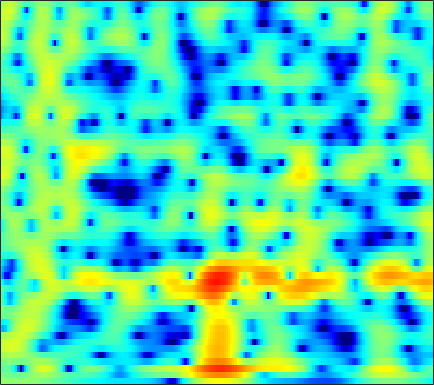

Values plotted in this chart, from the file beside it:
0.80257, 0.75906, 0.71337, 0.68079, 0.66489, 0.6526, 0.64772, 0.64666, 0.6449, 0.64209, 0.63044, 0.61546, 0.58724, 0.54711, 0.50821, 0.44182, 0.35398, 0.27222, 0.14195, -0.0089417, -0.18985, -0.34229, -0.56467, -0.80427
-0.2306, -0.3752, -0.5627, -0.7471, -0.8814, -1.041, -1.162, -1.21, -1.195, -1.074, -0.8459, -0.616, -0.2563, 0.13, 0.4143, 0.7624, 1.052, 1.22, 1.371, 1.431, 1.398, 1.314, 1.126, 0.8565
-2.032, -1.449, -1.13, -1.302, -1.76, -2.882, -4.784, -7.002, -12.1, -25.67, -13.19, -8.043, -3.999, -1.373, 0.06933, 1.514, 2.549, 3.112, 3.619, 3.873, 3.895, 3.764, 3.393, 2.782
-0.7174, -0.3976, -0.1049, 0.02742, 0.02417, -0.08516, -0.285, -0.4524, -0.6371, -0.704, -0.6134, -0.4364, -0.08894, 0.3197, 0.624, 0.9811, 1.258, 1.402, 1.504, 1.497, 1.383, 1.23, 0.9279, 0.516
1.167, 1.459, 1.769, 1.98, 2.075, 2.119, 2.077, 1.994, 1.827, 1.595, 1.305, 1.055, 0.6827, 0.2737, -0.05602, -0.5205, -0.9907, -1.327, -1.729, -2.048, -2.265, -2.362, -2.428, -2.445
2.572, 2.978, 3.39, 3.664, 3.781, 3.821, 3.727, 3.569, 3.236, 2.743, 2.077, 1.448, 0.4166, -0.871, -2.036, -3.914, -6.22, -8.231, -11, -12.49, -11.59, -10.21, -8.489, -7.173
2.746, 3.066, 3.415, 3.677, 3.812, 3.906, 3.882, 3.779, 3.516, 3.093, 2.488, 1.893, 0.8882, -0.379, -1.515, -3.292, -5.335, -6.954, -8.886, -9.932, -9.939, -9.62, -9.202, -9.043
0.7847, 0.8942, 1.176, 1.587, 1.948, 2.431, 2.859, 3.104, 3.307, 3.346, 3.218, 3.009, 2.576, 1.978, 1.435, 0.6008, -0.3233, -1.05, -2.045, -3.052, -4.098, -4.947, -6.234, -7.817
-7.883, -9.238, -7.995, -5.035, -3.015, -0.8685, 0.7473, 1.679, 2.608, 3.235, 3.606, 3.739, 3.747, 3.575, 3.34, 2.898, 2.325, 1.819, 1.034, 0.1278, -0.8949, -1.739, -2.969, -4.305
-5.518, -6.11, -5.664, -4.182, -2.89, -1.285, 0.05857, 0.8981, 1.811, 2.502, 2.985, 3.225, 3.399, 3.405, 3.31, 3.053, 2.652, 2.261, 1.617, 0.84, -0.06377, -0.824, -1.943, -3.171
-0.616, -0.8348, -0.9312, -0.8032, -0.5818, -0.1487, 0.3614, 0.7584, 1.274, 1.755, 2.165, 2.405, 2.629, 2.731, 2.721, 2.593, 2.318, 2.018, 1.5, 0.8315, 0.006435, -0.7241, -1.855, -3.157
0.1767, -0.3691, -0.9645, -1.343, -1.442, -1.294, -0.8633, -0.4229, 0.2287, 0.8691, 1.459, 1.844, 2.251, 2.534, 2.662, 2.716, 2.629, 2.47, 2.134, 1.636, 0.9689, 0.3522, -0.6384, -1.845
-1.111, -2.777, -5.323, -7.819, -8.708, -7.617, -5.364, -3.744, -1.921, -0.5008, 0.5774, 1.221, 1.879, 2.37, 2.637, 2.883, 3.031, 3.067, 3.009, 2.822, 2.504, 2.167, 1.555, 0.7316
-1.445, -3.265, -6.041, -8.828, -9.946, -8.7, -6.232, -4.603, -2.896, -1.607, -0.6942, -0.2212, 0.2105, 0.4867, 0.6515, 0.8789, 1.199, 1.502, 1.933, 2.351, 2.652, 2.767, 2.761, 2.559
-0.9939, -1.988, -3.128, -3.814, -4.03, -3.98, -3.519, -3.014, -2.39, -1.983, -1.857, -2.011, -2.665, -3.89, -5.056, -6.321, -5.823, -4.242, -1.854, 0.1439, 1.589, 2.341, 3.006, 3.357
-4.144, -5.852, -7.763, -8.476, -7.902, -6.431, -4.9, -3.895, -2.731, -1.928, -1.586, -1.674, -2.303, -3.63, -5.1, -7.086, -6.621, -4.427, -1.409, 0.853, 2.395, 3.185, 3.8, 3.993
-8.261, -11.07, -16.07, -17.8, -14.94, -11.11, -7.953, -6.096, -4.122, -2.468, -1.188, -0.4526, 0.2698, 0.7844, 1.071, 1.515, 2.024, 2.48, 3.136, 3.679, 4.01, 4.099, 3.926, 3.338
-7.73, -9.157, -11.32, -13.22, -14.3, -14.57, -12.48, -9.974, -6.795, -4.175, -2.059, -0.7598, 0.6328, 1.721, 2.348, 3.031, 3.554, 3.833, 4.051, 4.079, 3.916, 3.624, 2.985, 2.052
-6.405, -7.389, -9.127, -11.5, -13.27, -14.59, -12.05, -9.348, -6.2, -3.628, -1.579, -0.3286, 1.044, 2.094, 2.725, 3.328, 3.715, 3.869, 3.889, 3.711, 3.333, 2.894, 2.134, 1.191
-3.889, -4.017, -4.243, -4.455, -4.416, -4.115, -3.526, -2.836, -1.781, -0.681, 0.3622, 1.072, 1.892, 2.549, 2.946, 3.321, 3.499, 3.513, 3.368, 3.021, 2.441, 1.871, 0.9054, -0.3236
-2.392, -2.135, -1.818, -1.483, -1.258, -0.8687, -0.431, -0.08887, 0.4171, 0.925, 1.412, 1.751, 2.138, 2.459, 2.629, 2.777, 2.814, 2.753, 2.538, 2.138, 1.534, 0.9328, -0.1305, -1.523
-1.957, -1.574, -1.068, -0.5625, -0.2413, 0.1412, 0.5022, 0.7178, 0.9538, 1.136, 1.274, 1.355, 1.45, 1.532, 1.584, 1.643, 1.693, 1.702, 1.635, 1.458, 1.141, 0.7677, 0.1083, -0.7592
-2.627, -2.015, -1.195, -0.5003, -0.02127, 0.4466, 0.7312, 0.8419, 0.8156, 0.6238, 0.2862, -0.0279, -0.4441, -0.7464, -0.8006, -0.6373, -0.2622, 0.09213, 0.5524, 0.9218, 1.127, 1.163, 1.079, 0.8311
-5.322, -3.66, -1.873, -0.5493, 0.1662, 0.8309, 1.112, 1.099, 0.7777, 0.05519, -1.133, -2.388, -4.629, -7.236, -8.363, -7.003, -4.327, -2.572, -0.7772, 0.4524, 1.232, 1.62, 1.882, 1.967
-5.698, -3.521, -1.498, -0.006389, 0.7188, 1.327, 1.583, 1.525, 1.159, 0.4089, -0.7925, -2.053, -4.299, -7.051, -8.217, -6.699, -3.874, -2.077, -0.3226, 0.7968, 1.389, 1.563, 1.477, 1.193
-1.158, -0.5417, 0.1709, 0.6994, 0.9772, 1.123, 1.128, 1.036, 0.8252, 0.5636, 0.2745, 0.06697, -0.1709, -0.2445, -0.1593, 0.2079, 0.755, 1.175, 1.601, 1.734, 1.501, 0.9613, -0.2647, -2.298
0.1898, 0.2567, 0.2544, -0.05158, -0.4135, -1.047, -1.836, -2.34, -2.73, -2.596, -1.988, -1.369, -0.4861, 0.3694, 0.9355, 1.581, 2.102, 2.378, 2.562, 2.481, 2.062, 1.502, 0.3493, -1.325
-0.4415, -0.5623, -1.065, -1.943, -2.976, -4.904, -7.913, -11.25, -17.28, -14.03, -8.599, -5.888, -3.301, -1.471, -0.3937, 0.716, 1.517, 1.95, 2.322, 2.482, 2.425, 2.285, 1.956, 1.576
-0.6986, -0.8522, -1.442, -2.282, -3.212, -4.7, -6.516, -7.88, -9.028, -8.614, -6.982, -5.546, -3.755, -2.217, -1.263, -0.1747, 0.6653, 1.156, 1.633, 1.941, 2.099, 2.139, 2.125, 2.071
0.4737, 0.2496, -0.2285, -0.9224, -1.536, -2.471, -3.355, -3.951, -4.464, -4.567, -4.24, -3.766, -2.922, -1.942, -1.229, -0.36, 0.3732, 0.8096, 1.24, 1.485, 1.6, 1.585, 1.517, 1.412
2.683, 2.407, 1.916, 1.136, 0.4523, -0.7106, -2.03, -3.108, -4.48, -5.388, -5.385, -4.745, -3.425, -2.036, -1.039, 0.02693, 0.8243, 1.234, 1.533, 1.565, 1.333, 1.029, 0.4564, -0.1782
4.507, 4.365, 3.905, 3.171, 2.351, 0.9071, -1.169, -3.285, -7.562, -16.69, -18.07, -9.886, -4.913, -2.023, -0.5715, 0.8102, 1.658, 2.002, 2.093, 1.796, 1.055, 0.2018, -1.462, -3.899
3.502, 3.725, 3.643, 3.297, 2.761, 1.819, 0.5028, -0.6147, -2.153, -3.341, -3.601, -3.141, -2.074, -0.9053, -0.1724, 0.5895, 1.03, 1.15, 0.9947, 0.4828, -0.3983, -1.34, -2.896, -4.939
2.127, 2.672, 3.048, 3.036, 2.829, 2.325, 1.622, 1.032, 0.2488, -0.4206, -0.8626, -0.996, -0.9378, -0.7006, -0.4397, -0.1515, -0.01372, -0.05551, -0.3518, -0.9871, -1.933, -2.816, -4.107, -5.253
2.931, 3.382, 3.741, 3.709, 3.518, 2.965, 2.191, 1.436, 0.2716, -0.9737, -2.106, -2.692, -2.876, -2.421, -1.858, -1.102, -0.557, -0.3866, -0.5219, -1.149, -2.361, -3.739, -6.559, -11.07
3.518, 3.749, 3.802, 3.636, 3.308, 2.605, 1.54, 0.4403, -1.54, -4.407, -8.947, -14.61, -15.43, -8.423, -5.394, -2.843, -1.294, -0.6059, -0.2132, -0.3298, -0.9249, -1.71, -3.072, -4.507
1.906, 2.003, 1.962, 1.778, 1.489, 0.9432, 0.1187, -0.6701, -2.007, -3.631, -5.324, -6.273, -6.351, -5.158, -3.933, -2.433, -1.278, -0.6486, -0.1018, 0.1536, 0.1732, 0.1033, -0.04813, -0.129
-0.4375, -0.384, -0.3143, -0.3859, -0.4772, -0.6912, -0.9838, -1.233, -1.589, -1.92, -2.134, -2.17, -2.019, -1.629, -1.265, -0.7068, -0.1974, 0.1201, 0.4434, 0.6446, 0.7522, 0.8071, 0.8532, 0.9055
-2.971, -2.81, -2.619, -2.494, -2.422, -2.38, -2.29, -2.197, -1.969, -1.636, -1.221, -0.8635, -0.3641, 0.1268, 0.4656, 0.8313, 1.093, 1.207, 1.245, 1.183, 1.064, 0.9548, 0.8664, 0.8695
-6.146, -5.585, -5.09, -4.77, -4.739, -4.838, -4.872, -4.702, -3.995, -2.812, -1.461, -0.4802, 0.6809, 1.572, 2.088, 2.511, 2.658, 2.576, 2.2, 1.549, 0.6861, -0.02382, -0.7432, -0.8873
-11.04, -8.922, -7.425, -6.898, -7.299, -8.875, -12.45, -16.13, -12.54, -6.659, -2.78, -0.7015, 1.327, 2.733, 3.443, 3.998, 4.105, 3.877, 3.114, 1.708, -0.6411, -3.343, -9.659, -13.89
-11.4, -9.834, -8.342, -7.695, -7.604, -8.05, -8.851, -9.007, -7.732, -5.227, -2.725, -1.121, 0.599, 1.878, 2.553, 3.134, 3.331, 3.228, 2.749, 1.845, 0.5366, -0.636, -2.006, -2.328
-9.287, -8.444, -7.446, -6.64, -6.136, -5.62, -5.107, -4.65, -3.897, -2.982, -1.969, -1.219, -0.2791, 0.5289, 1.049, 1.575, 1.92, 2.061, 2.087, 1.949, 1.717, 1.512, 1.299, 1.221
-7.553, -6.742, -5.735, -4.882, -4.391, -3.811, -3.316, -2.996, -2.59, -2.202, -1.812, -1.502, -1.068, -0.5737, -0.1689, 0.3907, 0.9489, 1.335, 1.769, 2.103, 2.312, 2.401, 2.413, 2.333
-5.276, -4.423, -3.509, -2.824, -2.436, -2.067, -1.888, -1.859, -1.956, -2.189, -2.53, -2.791, -3.012, -2.88, -2.476, -1.53, -0.3613, 0.5121, 1.559, 2.392, 2.973, 3.248, 3.397, 3.294
-2.907, -2.203, -1.562, -1.14, -0.9342, -0.887, -1.057, -1.334, -1.964, -2.96, -4.48, -6.131, -9.23, -12.27, -10.84, -6.337, -2.749, -0.7222, 1.3, 2.725, 3.679, 4.11, 4.362, 4.238
-2.209, -1.827, -1.493, -1.389, -1.467, -1.724, -2.123, -2.515, -3.165, -4.029, -5.188, -6.331, -8.101, -9.184, -8.278, -5.359, -2.43, -0.6052, 1.315, 2.72, 3.678, 4.124, 4.38, 4.265
-2.814, -2.716, -2.805, -3.218, -3.738, -4.567, -5.439, -5.98, -6.324, -6.215, -5.8, -5.376, -4.703, -3.84, -3.015, -1.745, -0.3936, 0.5776, 1.734, 2.654, 3.315, 3.644, 3.834, 3.761
-2.909, -3.05, -3.599, -4.674, -5.908, -8.222, -11.63, -14.88, -15.96, -11.87, -8.357, -6.371, -4.324, -2.661, -1.591, -0.3507, 0.711, 1.4, 2.163, 2.73, 3.104, 3.274, 3.344, 3.26
-1.733, -1.907, -2.579, -3.696, -4.837, -6.805, -9.26, -10.96, -11.32, -9.254, -6.673, -4.962, -3.022, -1.431, -0.4445, 0.6435, 1.5, 1.99, 2.442, 2.681, 2.72, 2.628, 2.417, 2.148
0.4558, 0.2299, -0.3025, -1.062, -1.736, -2.7, -3.553, -3.985, -4.153, -3.772, -2.962, -2.176, -1.039, 0.05125, 0.8007, 1.632, 2.24, 2.52, 2.641, 2.462, 1.967, 1.381, 0.3656, -0.7526
2.568, 2.255, 1.675, 0.8626, 0.1264, -1.013, -2.16, -2.913, -3.563, -3.537, -2.821, -1.973, -0.6997, 0.5268, 1.333, 2.197, 2.755, 2.961, 2.915, 2.444, 1.466, 0.3344, -1.991, -5.809
3.264, 2.942, 2.219, 1.138, 0.04115, -1.865, -4.497, -7.173, -11.8, -13.01, -8.427, -5.523, -2.673, -0.6267, 0.5157, 1.652, 2.381, 2.684, 2.764, 2.457, 1.747, 0.9448, -0.4511, -2.118
2.703, 2.487, 1.896, 0.9546, -0.03042, -1.7, -3.868, -5.799, -8.249, -8.84, -7.104, -5.38, -3.33, -1.638, -0.5891, 0.5035, 1.307, 1.707, 1.98, 1.974, 1.717, 1.37, 0.8085, 0.2114
2.371, 2.393, 2.207, 1.727, 1.197, 0.2575, -0.853, -1.707, -2.699, -3.378, -3.605, -3.471, -2.926, -2.059, -1.305, -0.3044, 0.5706, 1.081, 1.524, 1.685, 1.567, 1.314, 0.7666, 0.07895
2.586, 3.014, 3.288, 3.215, 2.954, 2.309, 1.366, 0.4726, -0.9772, -2.711, -4.599, -5.796, -6.101, -4.688, -3.171, -1.238, 0.2618, 1.089, 1.802, 2.082, 1.939, 1.566, 0.6701, -0.7145
2.144, 2.944, 3.563, 3.777, 3.668, 3.206, 2.346, 1.401, -0.3651, -2.913, -6.838, -11.5, -15.34, -8.375, -4.913, -1.929, -0.03102, 0.917, 1.7, 2.007, 1.876, 1.485, 0.5684, -0.9093
0.9416, 1.713, 2.415, 2.772, 2.817, 2.607, 2.087, 1.505, 0.5093, -0.6748, -1.866, -2.561, -2.913, -2.553, -1.981, -1.094, -0.3113, 0.1392, 0.5128, 0.6318, 0.5063, 0.2517, -0.2742, -0.984
